Labelled photos from "Data", an image-classification folder in gtmray/gesture_controlled_gaming. The possible labels are: down, left, right.

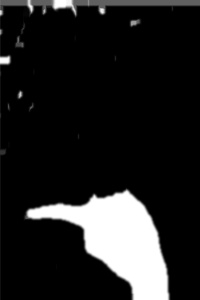
Label: left

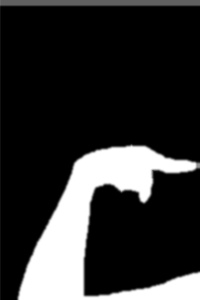
Label: right

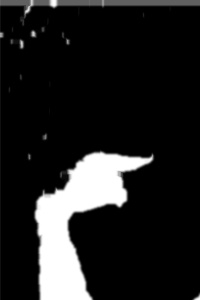
Label: right

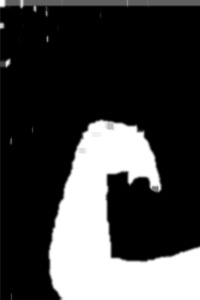
Label: down

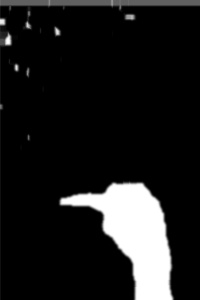
Label: left

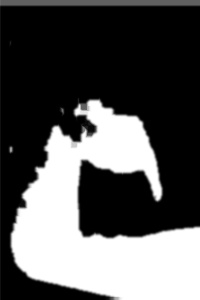
Label: down
